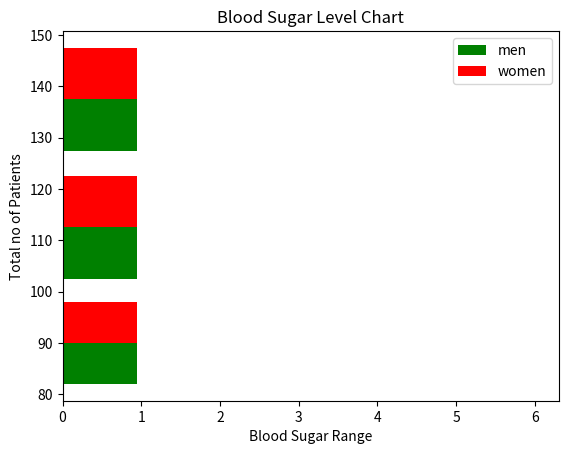

Source code (Python):
import matplotlib.pyplot as plt

blood_sugar_men=[113, 85, 90, 150, 149, 88, 93, 115, 135, 80, 77, 82, 129]
blood_sugar_women=[67, 98, 89, 120, 133, 150, 84, 69, 89, 79, 120, 112, 100]

type=[blood_sugar_men, blood_sugar_women]
colors=['g', 'r']
label=['men', 'women']
bins=[80, 100, 125, 150]
plt.xlabel("Blood Sugar Range")
plt.ylabel("Total no of Patients")

plt.hist(type, bins=bins, width=0.95, color=colors,
         label=label, orientation="horizontal")

plt.title("Blood Sugar Level Chart")
plt.legend()
plt.show()
